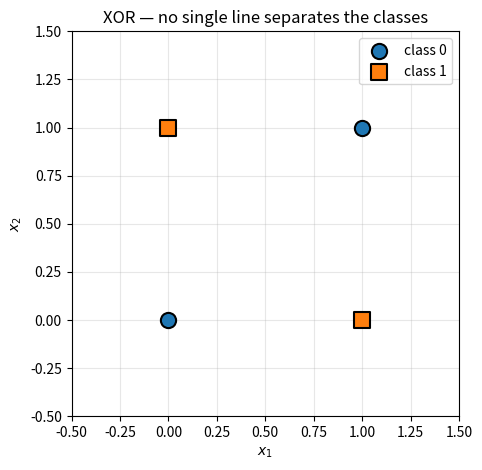
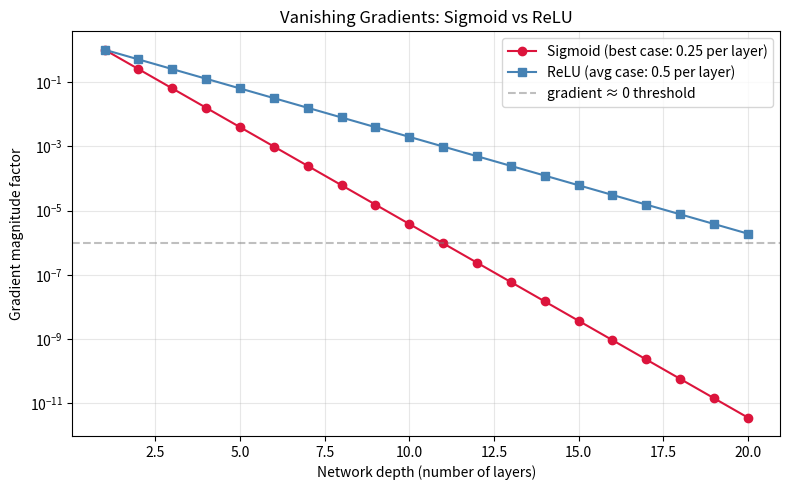

Generate these figures, in order, with matplotlib:
import random

import matplotlib.pyplot as plt
import numpy as np

%load_ext autoreload
%autoreload 2

SEED = 42
random.seed(SEED)
rng = np.random.default_rng(SEED)

def sigmoid(z):
    return 1.0 / (1.0 + np.exp(-z))


# Given values
x1, x2 = 1.0, 2.0
w1, w2, b1 = 0.5, -0.3, 0.1
w3, b2 = 0.8, -0.2
y_true = 1.0

# TODO: Forward pass
# z1 = ...
# h = ...
# z2 = ...
# y_hat = ...

# TODO: Loss
# L = ...

# TODO: Backprop
# dL_dz2 = ...
# dL_dw3 = ...
# dL_db2 = ...
# dL_dh = ...
# dL_dz1 = ...
# dL_dw1 = ...
# dL_dw2 = ...
# dL_db1 = ...

# Uncomment to verify:
# assert np.isclose(z1, 0.0, atol=1e-10)
# assert np.isclose(h, 0.5, atol=1e-4)
# assert np.isclose(z2, 0.2, atol=1e-10)
# assert np.isclose(y_hat, 0.5498, atol=1e-4)
# assert np.isclose(L, 0.5981, atol=1e-4)
# assert np.isclose(dL_dw3, -0.2251, atol=1e-4)
# assert np.isclose(dL_db2, -0.4502, atol=1e-4)
# assert np.isclose(dL_dw1, -0.0900, atol=1e-4)
# assert np.isclose(dL_dw2, -0.1801, atol=1e-4)
# assert np.isclose(dL_db1, -0.0900, atol=1e-4)
# print('All hand-calculation checks passed. ✓')

class DenseLayer:
    """Single dense layer: Z = X @ W + b."""

    def __init__(self, d_in, d_out, rng):
        scale = np.sqrt(2.0 / (d_in + d_out))
        self.W = rng.normal(0, scale, size=(d_in, d_out))
        self.b = np.zeros(d_out)
        # Cache for backward
        self.X_cache = None

    def forward(self, X):
        """Compute Z = X @ W + b. Cache X for backward."""
        # TODO: implement
        # self.X_cache = ...
        # return ...
        pass

    def backward(self, G_Z):
        """Given dL/dZ, compute dL/dW, dL/db, dL/dX.

        Returns:
            G_X: gradient w.r.t. input X (to pass upstream)
        """
        # TODO: implement
        # self.dW = ...
        # self.db = ...
        # G_X = ...
        # return G_X
        pass

# Gradient check via finite differences
rng_ex2 = np.random.default_rng(99)
n_ex2, d_in_ex2, d_out_ex2 = 5, 3, 2
layer = DenseLayer(d_in_ex2, d_out_ex2, rng_ex2)
X_ex2 = rng_ex2.normal(size=(n_ex2, d_in_ex2))

# Use sum of outputs as a simple scalar loss: L = sum(Z)
# so dL/dZ = ones_like(Z)
Z_ex2 = layer.forward(X_ex2)
G_Z_ex2 = np.ones_like(Z_ex2)  # dL/dZ for L = sum(Z)
G_X_ex2 = layer.backward(G_Z_ex2)

eps = 1e-5


def numerical_grad(param, compute_loss):
    """Finite-difference gradient for a parameter array."""
    grad = np.zeros_like(param)
    it = np.nditer(param, flags=['multi_index'])
    while not it.finished:
        idx = it.multi_index
        old = param[idx]
        param[idx] = old + eps
        loss_plus = compute_loss()
        param[idx] = old - eps
        loss_minus = compute_loss()
        grad[idx] = (loss_plus - loss_minus) / (2 * eps)
        param[idx] = old
        it.iternext()
    return grad


# TODO: compute numerical gradients for W, b, and X
# dW_num = numerical_grad(layer.W, lambda: layer.forward(X_ex2).sum())
# db_num = numerical_grad(layer.b, lambda: layer.forward(X_ex2).sum())
# dX_num = numerical_grad(X_ex2, lambda: layer.forward(X_ex2).sum())

# TODO: compare with analytic gradients
# assert np.allclose(layer.dW, dW_num, atol=1e-5), 'dW mismatch'
# assert np.allclose(layer.db, db_num, atol=1e-5), 'db mismatch'
# assert np.allclose(G_X_ex2, dX_num, atol=1e-5), 'dX mismatch'
# print('All Dense layer gradient checks passed. ✓')

# Geometric visualization: plot XOR points
X_xor_exact = np.array([[0, 0], [0, 1], [1, 0], [1, 1]])
y_xor_exact = np.array([0, 1, 1, 0])

fig, ax = plt.subplots(figsize=(5, 5))
for c, marker, label in [(0, 'o', 'class 0'), (1, 's', 'class 1')]:
    mask = y_xor_exact == c
    ax.scatter(X_xor_exact[mask, 0], X_xor_exact[mask, 1],
               s=120, marker=marker, label=label, edgecolor='k', linewidth=1.5, zorder=5)
ax.set_xlabel('$x_1$')
ax.set_ylabel('$x_2$')
ax.set_title('XOR — no single line separates the classes')
ax.set_xlim(-0.5, 1.5)
ax.set_ylim(-0.5, 1.5)
ax.legend()
ax.grid(True, alpha=0.3)
plt.show()

# TODO (bonus): construct explicit weights for a 2-2-1 network that computes XOR
# W1_xor = np.array(...)  # shape (2, 2)
# b1_xor = np.array(...)  # shape (2,)
# W2_xor = np.array(...)  # shape (2, 1)
# b2_xor = np.array(...)  # shape (1,)
#
# Z1 = X_xor_exact @ W1_xor + b1_xor
# H = sigmoid(Z1)
# Z2 = H @ W2_xor + b2_xor
# out = sigmoid(Z2)
# preds = (out.ravel() > 0.5).astype(int)
# assert np.array_equal(preds, y_xor_exact), f'XOR failed: {preds}'
# print(f'Hand-crafted XOR network outputs: {out.ravel()}')
# print(f'Predictions: {preds} == {y_xor_exact} ✓')

# XOR data
X_xor = np.array([[0, 0], [0, 1], [1, 0], [1, 1]], dtype=float)
y_xor = np.array([0, 1, 1, 0], dtype=float)

# Initialize parameters
rng_ex4 = np.random.default_rng(42)
h_units = 4
W1 = rng_ex4.normal(0, 1.0, size=(2, h_units))
b1 = np.zeros(h_units)
W2 = rng_ex4.normal(0, 1.0, size=(h_units, 1))
b2 = np.zeros(1)

lr = 1.0
n_steps = 5000


def forward_mlp(X, W1, b1, W2, b2):
    """Forward pass: X -> tanh hidden -> sigmoid output.

    Returns:
        y_hat: predictions shape (n, 1)
        cache: tuple of intermediates for backward pass
    """
    # TODO: implement
    # Z1 = ...
    # H = ...
    # Z2 = ...
    # y_hat = ...
    # return y_hat, (X, Z1, H, Z2, y_hat)
    pass


def backward_mlp(cache, y, W2):
    """Backward pass: compute gradients for W1, b1, W2, b2.

    Returns:
        dict with keys 'dW1', 'db1', 'dW2', 'db2'
    """
    # TODO: implement
    # X, Z1, H, Z2, y_hat = cache
    # n = X.shape[0]
    # dZ2 = (y_hat - y.reshape(-1, 1)) / n
    # dW2 = ...
    # db2 = ...
    # dH = ...
    # dZ1 = dH * (1 - H ** 2)  # tanh derivative
    # dW1 = ...
    # db1 = ...
    # return {'dW1': dW1, 'db1': db1, 'dW2': dW2, 'db2': db2}
    pass


def bce_loss(y_hat, y):
    """Binary cross-entropy loss."""
    eps = 1e-12
    y = y.reshape(-1, 1)
    return -np.mean(y * np.log(y_hat + eps) + (1 - y) * np.log(1 - y_hat + eps))


# TODO: training loop
# losses = []
# for step in range(n_steps):
#     y_hat, cache = forward_mlp(X_xor, W1, b1, W2, b2)
#     loss = bce_loss(y_hat, y_xor)
#     losses.append(loss)
#     grads = backward_mlp(cache, y_xor, W2)
#     W1 -= lr * grads['dW1']
#     b1 -= lr * grads['db1']
#     W2 -= lr * grads['dW2']
#     b2 -= lr * grads['db2']
#
# final_loss = losses[-1]
# y_final, _ = forward_mlp(X_xor, W1, b1, W2, b2)
# preds = (y_final.ravel() > 0.5).astype(int)
#
# print(f'Final loss: {final_loss:.6f}')
# print(f'Predictions: {y_final.ravel()}')
# print(f'Rounded:     {preds}')
# print(f'Target:      {y_xor.astype(int)}')
#
# assert final_loss < 0.01, f'Loss too high: {final_loss:.4f}'
# assert np.array_equal(preds, y_xor.astype(int)), f'XOR not solved: {preds}'
# print('\nXOR solved with loss < 0.01. ✓')
#
# fig, ax = plt.subplots(figsize=(7, 4))
# ax.plot(losses, color='steelblue')
# ax.set_xlabel('iteration')
# ax.set_ylabel('BCE loss')
# ax.set_title(f'XOR training — final loss = {final_loss:.6f}')
# ax.set_yscale('log')
# plt.show()

# Numerical demonstration: gradient magnitude through layers
# Compare sigmoid vs ReLU in a chain of 10 layers

n_layers = 10
d = 8  # width of each layer

# Simulate signal magnitude through activation derivatives
z_sample = np.linspace(-2, 2, d)  # typical pre-activations

# Sigmoid derivative chain
sig_deriv = sigmoid(z_sample) * (1 - sigmoid(z_sample))
sig_factor = np.mean(sig_deriv)  # average derivative magnitude
sig_shrinkage = sig_factor ** (n_layers - 1)

# ReLU derivative chain
relu_deriv = (z_sample > 0).astype(float)
relu_factor = np.mean(relu_deriv)  # fraction of active units
relu_shrinkage = relu_factor ** (n_layers - 1)

print(f'Average sigmoid derivative: {sig_factor:.4f}')
print(f'Average ReLU derivative:    {relu_factor:.4f}')
print(f'\nAfter {n_layers} layers (activation derivatives only):')
print(f'  Sigmoid shrinkage: {sig_factor:.4f}^{n_layers-1} = {sig_shrinkage:.2e}')
print(f'  ReLU shrinkage:    {relu_factor:.4f}^{n_layers-1} = {relu_shrinkage:.2e}')
print(f'  Ratio (ReLU / sigmoid): {relu_shrinkage / sig_shrinkage:.0f}x')

# TODO: answer the questions above in a markdown cell or as comments
# Key insight: sigmoid max derivative is 0.25 at z=0, so the gradient
# shrinks by at least 0.25 per layer → 0.25^9 ≈ 3.8e-6 for 10 layers.
# ReLU passes gradient unchanged for active units (derivative = 1),
# but completely kills gradient for inactive units (derivative = 0).

# Visualize: gradient magnitude vs depth for both activations
layers_range = np.arange(1, 21)
sig_max_deriv = 0.25  # max of sigma'(z)
relu_avg_deriv = 0.5  # ~50% of units active on average

fig, ax = plt.subplots(figsize=(8, 5))
ax.semilogy(layers_range, sig_max_deriv ** (layers_range - 1),
            'o-', color='crimson', label='Sigmoid (best case: 0.25 per layer)')
ax.semilogy(layers_range, relu_avg_deriv ** (layers_range - 1),
            's-', color='steelblue', label='ReLU (avg case: 0.5 per layer)')
ax.axhline(1e-6, color='gray', ls='--', alpha=0.5, label='gradient ≈ 0 threshold')
ax.set_xlabel('Network depth (number of layers)')
ax.set_ylabel('Gradient magnitude factor')
ax.set_title('Vanishing Gradients: Sigmoid vs ReLU')
ax.legend()
ax.grid(True, alpha=0.3)
plt.tight_layout()
plt.show()
